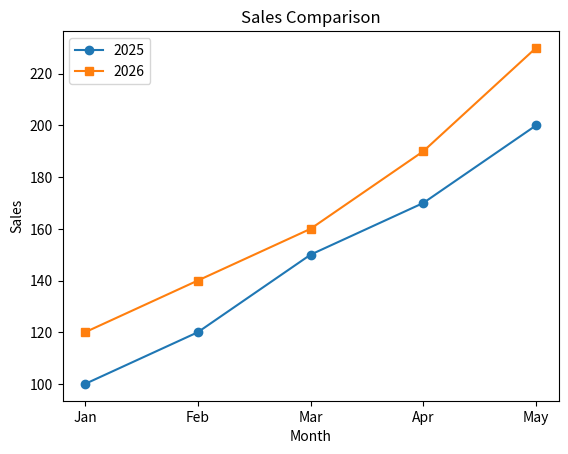

Source code (Python):
import matplotlib.pyplot as plt

months = ["Jan", "Feb", "Mar", "Apr", "May"]

sales_2025 = [100, 120, 150, 170, 200]
sales_2026 = [120, 140, 160, 190, 230]

plt.plot(months, sales_2025, marker="o", label="2025")
plt.plot(months, sales_2026, marker="s", label="2026")

plt.xlabel("Month")
plt.ylabel("Sales")
plt.title("Sales Comparison")

plt.legend()

plt.show()
#Siddhesh_67
